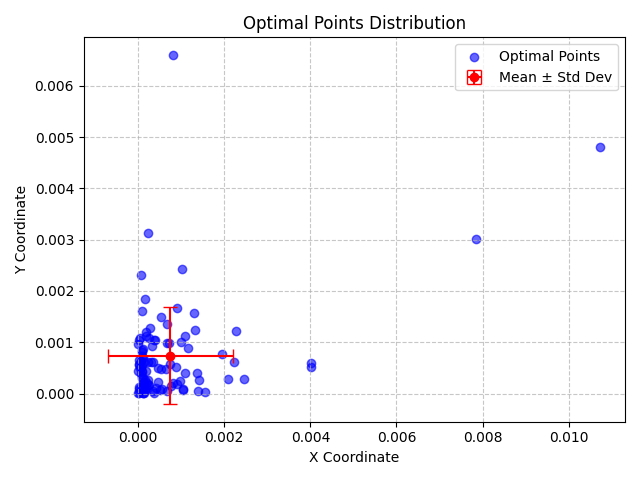

The file beside this chart, header and first rows:
X, Y, X_Std, Y_Std
0.0002289, 0.0002615, 0.001442, 0.0009465
0.002223, 0.0006062, 0.001442, 0.0009465
0.0004989, 7.26892917585209e-05, 0.001442, 0.0009465
9.220269908627454e-05, 0.0008533, 0.001442, 0.0009465
0.001052, 6.461238004562553e-05, 0.001442, 0.0009465
0.01073, 0.004805, 0.001442, 0.0009465
0.002264, 0.001224, 0.001442, 0.0009465
7.792497375702645e-06, 1.2575385798241356e-05, 0.001442, 0.0009465
0.000183, 0.001125, 0.001442, 0.0009465
0.001391, 4.666849347301216e-05, 0.001442, 0.0009465
0.0001258, 5.658600128244373e-06, 0.001442, 0.0009465
0.001083, 0.0004093, 0.001442, 0.0009465
9.830404738098153e-05, 0.0004441, 0.001442, 0.0009465
0.0001042, 0.0002054, 0.001442, 0.0009465
0.0004709, 0.0004956, 0.001442, 0.0009465
0.0007287, 0.0009787, 0.001442, 0.0009465
0.001167, 0.000891, 0.001442, 0.0009465
0.000294, 0.000625, 0.001442, 0.0009465
0.0003229, 0.0009207, 0.001442, 0.0009465
0.0006767, 5.444943577526118e-05, 0.001442, 0.0009465
0.0009161, 0.0001802, 0.001442, 0.0009465
1.2571293432572794e-05, 0.0006642, 0.001442, 0.0009465
0.001053, 8.227678152372686e-05, 0.001442, 0.0009465
0.0009139, 0.00167, 0.001442, 0.0009465
3.175163140001214e-05, 0.0001247, 0.001442, 0.0009465
0.00785, 0.003013, 0.001442, 0.0009465
6.216089170374417e-05, 0.002318, 0.001442, 0.0009465
0.0004635, 0.0002186, 0.001442, 0.0009465
1.3710931613619692e-05, 0.001053, 0.001442, 0.0009465
0.002099, 0.0002768, 0.001442, 0.0009465
0.0002249, 0.0001708, 0.001442, 0.0009465
0.001373, 0.0004016, 0.001442, 0.0009465
9.134943935407147e-05, 0.001603, 0.001442, 0.0009465
0.0006629, 0.001354, 0.001442, 0.0009465
7.354458649044826e-05, 0.0006341, 0.001442, 0.0009465
0.000526, 0.001487, 0.001442, 0.0009465
7.336964923321254e-05, 0.0003774, 0.001442, 0.0009465
0.001014, 0.00243, 0.001442, 0.0009465
0.0002714, 0.001279, 0.001442, 0.0009465
0.0007671, 0.0001561, 0.001442, 0.0009465
8.205092435764616e-05, 0.0008108, 0.001442, 0.0009465
0.000116, 1.260605510289281e-05, 0.001442, 0.0009465
0.0003482, 0.0006199, 0.001442, 0.0009465
0.001939, 0.0007718, 0.001442, 0.0009465
0.0005219, 0.0004752, 0.001442, 0.0009465
0.004012, 0.0005132, 0.001442, 0.0009465
9.16961581282072e-05, 0.0003106, 0.001442, 0.0009465
0.0003609, 9.64731766128768e-06, 0.001442, 0.0009465
0.0003689, 0.001052, 0.001442, 0.0009465
0.0001879, 0.001202, 0.001442, 0.0009465
3.210214559967728e-05, 6.06515248935402e-06, 0.001442, 0.0009465
0.001549, 2.8288940078557978e-05, 0.001442, 0.0009465
0.0001579, 7.917643186095003e-05, 0.001442, 0.0009465
0.0001708, 0.0001133, 0.001442, 0.0009465
1.578069508145763e-05, 0.0005806, 0.001442, 0.0009465
0.001328, 0.001243, 0.001442, 0.0009465
0.0001627, 0.0002715, 0.001442, 0.0009465
0.001084, 0.001132, 0.001442, 0.0009465
0.0001742, 0.0004401, 0.001442, 0.0009465
0.0009902, 0.001006, 0.001442, 0.0009465
... 40 more rows
